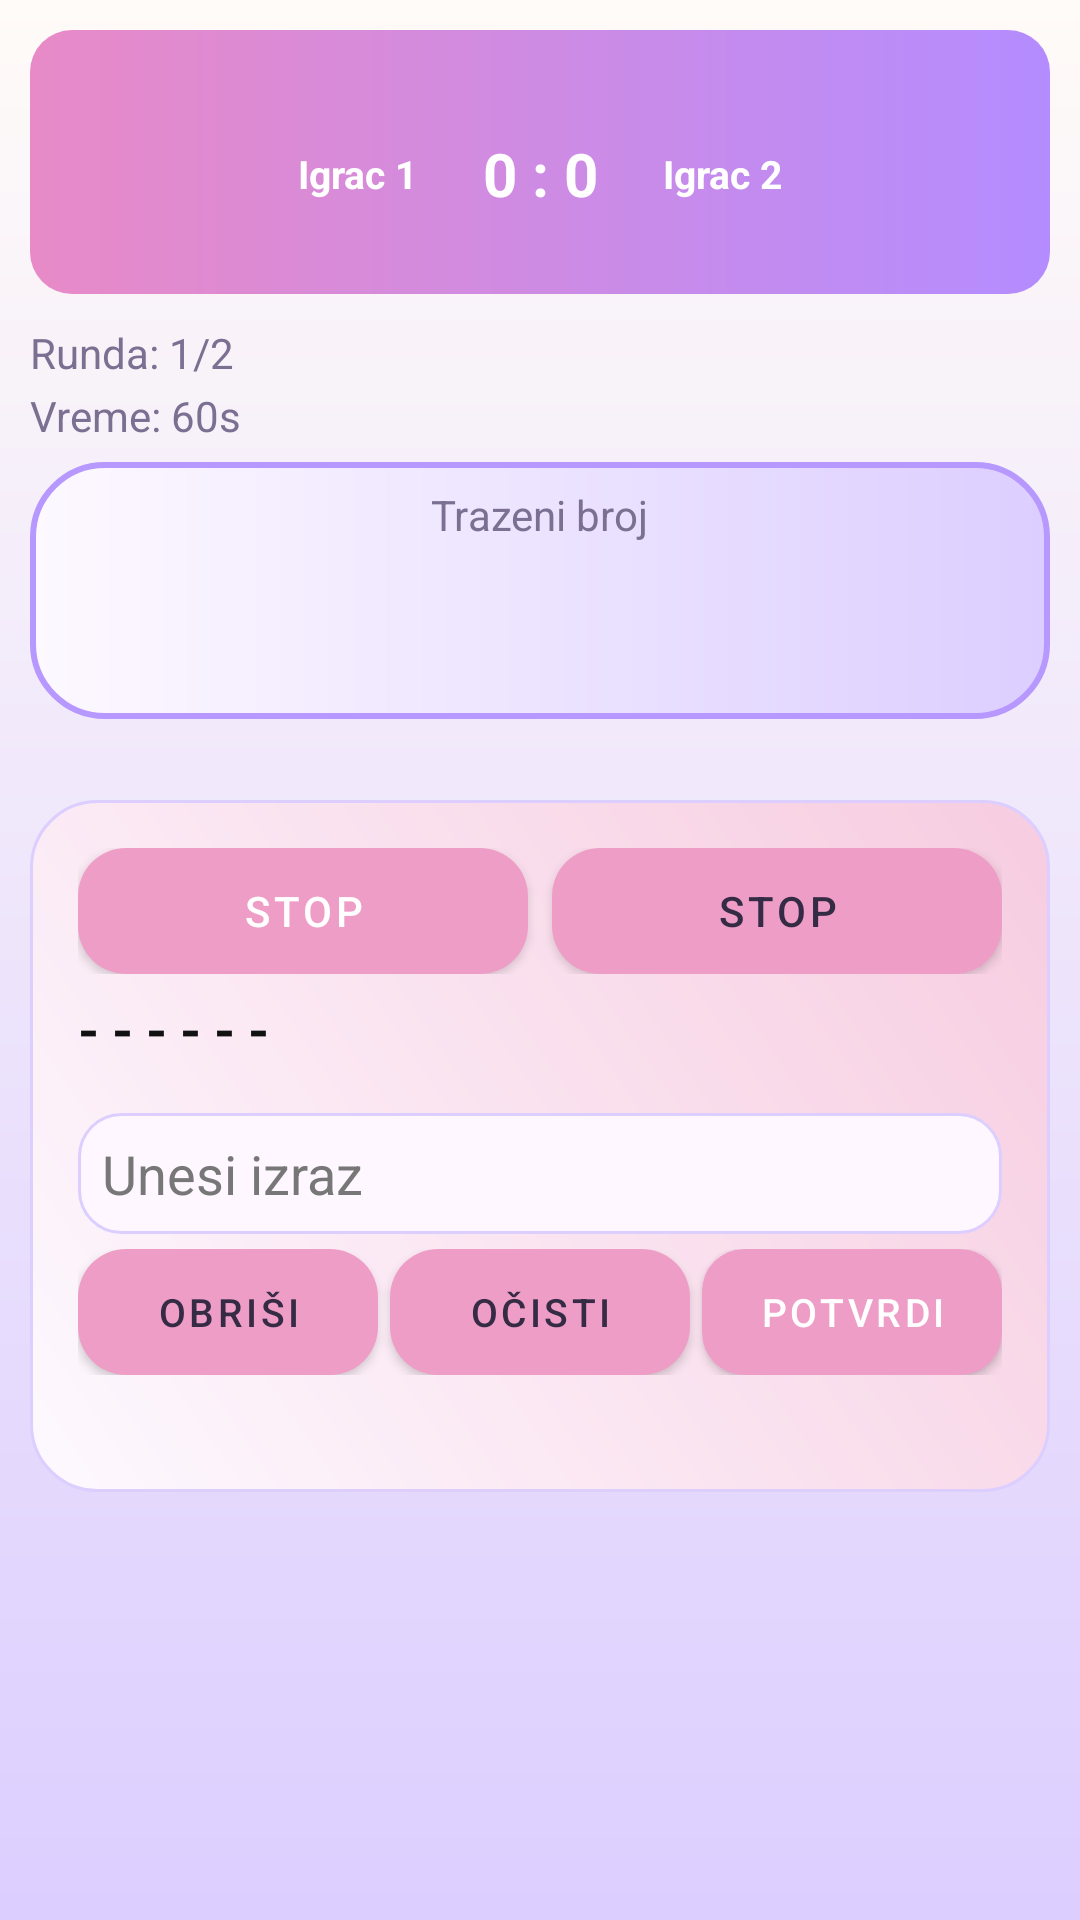

This screen was rendered from an Android layout file. Write that file and the resources it references.
<!-- AndroidManifest.xml: application theme Theme.SlagalicaStudent1KT1 -->
<!-- res/layout/activity_moj_broj.xml -->
﻿<?xml version="1.0" encoding="utf-8"?>
<ScrollView xmlns:android="http://schemas.android.com/apk/res/android"
    android:layout_width="match_parent"
    android:layout_height="match_parent"
    android:background="@drawable/bg_screen"
    android:padding="10dp">

    <LinearLayout
        android:layout_width="match_parent"
        android:layout_height="wrap_content"
        android:orientation="vertical">

        <include layout="@layout/include_game_header" />

        <TextView
            android:layout_width="wrap_content"
            android:layout_height="wrap_content"
            android:text="@string/moj_broj_title"
            android:textColor="@color/text_main"
            android:textSize="24sp"
            android:textStyle="bold"
            android:visibility="gone" />

        <TextView
            android:id="@+id/tvMojBrojRound"
            android:layout_width="wrap_content"
            android:layout_height="wrap_content"
            android:layout_marginTop="2dp"
            android:text="@string/round_one_of_two"
            android:textColor="@color/text_muted" />

        <TextView
            android:id="@+id/tvMojBrojTimer"
            android:layout_width="wrap_content"
            android:layout_height="wrap_content"
            android:layout_marginTop="2dp"
            android:text="@string/timer_text_60"
            android:textColor="@color/text_muted" />

        <TextView
            android:id="@+id/tvMojBrojStatus"
            android:layout_width="wrap_content"
            android:layout_height="wrap_content"
            android:layout_marginTop="4dp"
            android:textColor="@color/game_text_color"
            android:textStyle="bold"
            android:visibility="gone" />

        <LinearLayout
            android:layout_width="match_parent"
            android:layout_height="wrap_content"
            android:layout_marginTop="6dp"
            android:background="@drawable/bg_target_number"
            android:gravity="center_horizontal"
            android:orientation="vertical"
            android:padding="8dp">

            <TextView
                android:layout_width="wrap_content"
                android:layout_height="wrap_content"
                android:text="@string/target_number_label"
                android:textColor="@color/text_muted" />

            <TextView
                android:id="@+id/tvTarget"
                android:layout_width="match_parent"
                android:layout_height="wrap_content"
                android:gravity="center"
                android:textColor="@color/text_main"
                android:textSize="38sp"
                android:textStyle="bold" />
        </LinearLayout>

        <TextView android:id="@+id/tvMojBrojPoints" android:layout_width="wrap_content" android:layout_height="wrap_content" android:layout_marginTop="2dp" android:textColor="@color/text_muted"/>

        <LinearLayout
            android:layout_width="match_parent"
            android:layout_height="wrap_content"
            android:layout_marginTop="2dp"
            android:orientation="horizontal"
            android:visibility="gone">

            <LinearLayout
                android:layout_width="0dp"
                android:layout_height="wrap_content"
                android:layout_weight="1"
                android:background="@drawable/bg_step"
                android:orientation="vertical"
                android:padding="10dp">

                <TextView
                    android:layout_width="wrap_content"
                    android:layout_height="wrap_content"
                    android:text="@string/player_one"
                    android:textColor="@color/text_main"
                    android:textStyle="bold" />

                <TextView
                    android:id="@+id/tvMojBrojPlayer1"
                    android:layout_width="wrap_content"
                    android:layout_height="wrap_content"
                    android:layout_marginTop="2dp"
                    android:textColor="@color/text_muted" />
            </LinearLayout>

            <LinearLayout
                android:layout_width="0dp"
                android:layout_height="wrap_content"
                android:layout_marginStart="8dp"
                android:layout_weight="1"
                android:background="@drawable/bg_step"
                android:orientation="vertical"
                android:padding="10dp">

                <TextView
                    android:layout_width="wrap_content"
                    android:layout_height="wrap_content"
                    android:text="@string/player_two"
                    android:textColor="@color/text_main"
                    android:textStyle="bold" />

                <TextView
                    android:id="@+id/tvMojBrojPlayer2"
                    android:layout_width="wrap_content"
                    android:layout_height="wrap_content"
                    android:layout_marginTop="2dp"
                    android:textColor="@color/text_muted" />
            </LinearLayout>
        </LinearLayout>

        <LinearLayout
            android:layout_width="match_parent"
            android:layout_height="wrap_content"
            android:layout_marginTop="6dp"
            android:background="@drawable/bg_card"
            android:orientation="vertical">

            <LinearLayout
                android:layout_width="match_parent"
                android:layout_height="wrap_content"
                android:orientation="horizontal">

                <Button android:id="@+id/btnStopTarget" style="@style/Widget.MaterialComponents.Button" android:layout_width="0dp" android:layout_height="42dp" android:layout_weight="1" android:background="@drawable/bg_button_primary" android:text="@string/stop_button" android:textColor="@color/white"/>
                <Button android:id="@+id/btnStopNumbers" style="@style/Widget.MaterialComponents.Button" android:layout_width="0dp" android:layout_height="42dp" android:layout_marginStart="8dp" android:layout_weight="1" android:background="@drawable/bg_button_secondary" android:text="@string/stop_button" android:textColor="@color/text_main"/>
            </LinearLayout>

            <TextView android:id="@+id/tvNumbers" android:layout_width="match_parent" android:layout_height="wrap_content" android:layout_marginTop="6dp" android:text="- - - - - -" android:textColor="@color/game_text_color" android:textSize="18sp" android:textStyle="bold"/>

            <LinearLayout
                android:id="@+id/llNumberButtons"
                android:layout_width="match_parent"
                android:layout_height="wrap_content"
                android:layout_marginTop="6dp"
                android:orientation="vertical" />

            <LinearLayout
                android:id="@+id/llOperatorButtons"
                android:layout_width="match_parent"
                android:layout_height="wrap_content"
                android:layout_marginTop="5dp"
                android:orientation="vertical" />

            <EditText android:id="@+id/etExpression" android:layout_width="match_parent" android:layout_height="wrap_content" android:layout_marginTop="5dp" android:background="@drawable/bg_step" android:hint="@string/hint_expression" android:padding="8dp" android:textColor="@color/game_text_color" android:textColorHint="@color/input_hint_color"/>

            <LinearLayout
                android:layout_width="match_parent"
                android:layout_height="wrap_content"
                android:layout_marginTop="5dp"
                android:orientation="horizontal">

                <Button android:id="@+id/btnDelete" style="@style/Widget.MaterialComponents.Button" android:layout_width="0dp" android:layout_height="42dp" android:layout_weight="1" android:background="@drawable/bg_button_secondary" android:gravity="center" android:singleLine="true" android:text="OBRIŠI" android:textAllCaps="false" android:textColor="@color/text_main" android:textSize="13sp"/>
                <Button android:id="@+id/btnClearExpression" style="@style/Widget.MaterialComponents.Button" android:layout_width="0dp" android:layout_height="42dp" android:layout_marginStart="4dp" android:layout_weight="1" android:background="@drawable/bg_button_secondary" android:gravity="center" android:singleLine="true" android:text="OČISTI" android:textAllCaps="false" android:textColor="@color/text_main" android:textSize="13sp"/>
                <Button android:id="@+id/btnConfirm" style="@style/Widget.MaterialComponents.Button" android:layout_width="0dp" android:layout_height="42dp" android:layout_marginStart="4dp" android:layout_weight="1" android:background="@drawable/bg_moj_broj_action_button" android:gravity="center" android:singleLine="true" android:text="POTVRDI" android:textAllCaps="false" android:textColor="@color/white" android:textSize="13sp"/>
            </LinearLayout>

            <TextView android:id="@+id/tvMojBrojResult" android:layout_width="match_parent" android:layout_height="wrap_content" android:layout_marginTop="4dp" android:textColor="@color/text_muted"/>
        </LinearLayout>
    </LinearLayout>
</ScrollView>
<!-- res/layout/include_game_header.xml (included above) -->
<?xml version="1.0" encoding="utf-8"?>
<LinearLayout xmlns:android="http://schemas.android.com/apk/res/android"
    android:layout_width="match_parent"
    android:layout_height="wrap_content"
    android:layout_marginBottom="8dp"
    android:background="@drawable/bg_game_header"
    android:gravity="center_horizontal"
    android:orientation="vertical">

    <TextView
        android:id="@+id/tvHeaderGameTitle"
        android:layout_width="match_parent"
        android:layout_height="wrap_content"
        android:gravity="center"
        android:textColor="@color/white"
        android:textSize="18sp"
        android:textStyle="bold" />

    <LinearLayout
        android:layout_width="match_parent"
        android:layout_height="wrap_content"
        android:layout_marginTop="3dp"
        android:gravity="center"
        android:orientation="horizontal">

        <TextView
            android:id="@+id/tvHeaderPlayer1"
            android:layout_width="0dp"
            android:layout_height="wrap_content"
            android:layout_weight="1"
            android:ellipsize="end"
            android:gravity="end"
            android:maxLines="1"
            android:text="@string/player_one"
            android:textColor="@color/white"
            android:textSize="13sp"
            android:textStyle="bold" />

        <TextView
            android:id="@+id/tvHeaderScore"
            android:layout_width="wrap_content"
            android:layout_height="wrap_content"
            android:layout_marginStart="10dp"
            android:layout_marginEnd="10dp"
            android:gravity="center"
            android:minWidth="62dp"
            android:text="0 : 0"
            android:textColor="@color/white"
            android:textSize="20sp"
            android:textStyle="bold" />

        <TextView
            android:id="@+id/tvHeaderPlayer2"
            android:layout_width="0dp"
            android:layout_height="wrap_content"
            android:layout_weight="1"
            android:ellipsize="end"
            android:gravity="start"
            android:maxLines="1"
            android:text="@string/player_two"
            android:textColor="@color/white"
            android:textSize="13sp"
            android:textStyle="bold" />
    </LinearLayout>

    <TextView
        android:id="@+id/tvHeaderStatus"
        android:layout_width="match_parent"
        android:layout_height="wrap_content"
        android:layout_marginTop="2dp"
        android:gravity="center"
        android:maxLines="2"
        android:textColor="@color/white"
        android:textSize="13sp" />
</LinearLayout>
<!-- resources referenced by this layout -->
<resources>
  <color name="game_text_color">#111111</color>
  <color name="input_hint_color">#777777</color>
  <color name="text_main">#352B45</color>
  <color name="text_muted">#7C7092</color>
  <color name="white">#FFFFFFFF</color>
  <!-- drawable bg_button_primary (drawable) -->
  ﻿<?xml version="1.0" encoding="utf-8"?>
  <shape xmlns:android="http://schemas.android.com/apk/res/android" android:shape="rectangle">
      <gradient
          android:angle="0"
          android:startColor="@color/rose_pink"
          android:endColor="@color/lilac" />
      <corners android:radius="16dp" />
  </shape>
  <!-- drawable bg_button_secondary (drawable) -->
  ﻿<?xml version="1.0" encoding="utf-8"?>
  <shape xmlns:android="http://schemas.android.com/apk/res/android" android:shape="rectangle">
      <gradient
          android:angle="0"
          android:startColor="@color/pastel_purple"
          android:endColor="@color/lavender_soft" />
      <corners android:radius="16dp" />
  </shape>
  <!-- drawable bg_game_header (drawable) -->
  <?xml version="1.0" encoding="utf-8"?>
  <shape xmlns:android="http://schemas.android.com/apk/res/android">
      <gradient
          android:angle="0"
          android:endColor="#B48CFF"
          android:startColor="#E88AC7" />
      <corners android:radius="14dp" />
      <padding
          android:bottom="7dp"
          android:left="10dp"
          android:right="10dp"
          android:top="7dp" />
  </shape>
  <!-- drawable bg_moj_broj_action_button (drawable) -->
  <?xml version="1.0" encoding="utf-8"?>
  <shape xmlns:android="http://schemas.android.com/apk/res/android" android:shape="rectangle">
      <gradient
          android:angle="0"
          android:startColor="@color/rose_pink"
          android:endColor="@color/lilac" />
      <corners android:radius="14dp" />
  </shape>
  <!-- drawable bg_screen (drawable) -->
  ﻿<?xml version="1.0" encoding="utf-8"?>
  <shape xmlns:android="http://schemas.android.com/apk/res/android" android:shape="rectangle">
      <gradient
          android:angle="270"
          android:startColor="@color/cream_bg"
          android:endColor="@color/lavender_soft" />
  </shape>
  <!-- drawable bg_step (drawable) -->
  ﻿<?xml version="1.0" encoding="utf-8"?>
  <shape xmlns:android="http://schemas.android.com/apk/res/android" android:shape="rectangle">
      <solid android:color="#FFF7FF" />
      <corners android:radius="14dp" />
      <stroke android:width="1dp" android:color="@color/lavender_soft" />
  </shape>
  <!-- drawable bg_target_number (drawable) -->
  <?xml version="1.0" encoding="utf-8"?>
  <shape xmlns:android="http://schemas.android.com/apk/res/android" android:shape="rectangle">
      <gradient
          android:angle="0"
          android:startColor="@color/card_bg"
          android:endColor="@color/lavender_soft" />
      <corners android:radius="24dp" />
      <stroke
          android:width="2dp"
          android:color="@color/lilac" />
  </shape>
  <string name="hint_expression">Unesi izraz</string>
  <string name="moj_broj_title">Moj broj</string>
  <string name="player_one">Igrac 1</string>
  <string name="player_two">Igrac 2</string>
  <string name="round_one_of_two">Runda: 1/2</string>
  <string name="stop_button">STOP</string>
  <string name="target_number_label">Trazeni broj</string>
  <string name="timer_text_60">Vreme: 60s</string>
  <color name="rose_pink">#EE9EC6</color>
  <color name="lilac">#B798FF</color>
  <color name="pastel_purple">#C7B2FF</color>
  <color name="lavender_soft">#DCCEFF</color>
  <color name="card_bg">#FDF9FF</color>
  <color name="blush_pink">#F7CCE0</color>
  <color name="cream_bg">#FFFBF8</color>
  <color name="pink_primary">#EE9EC6</color>
  <color name="pink_dark">#D97CB0</color>
  <color name="mint_secondary">#C7B2FF</color>
  <color name="screen_bg">#FFFBF8</color>
</resources>
